Image classification data set "dataset_split.1" (thinamawijesekara09/Audiogram-app on GitHub). Class labels (6): mild, moderate, moderately severe, normal, profound, severe.

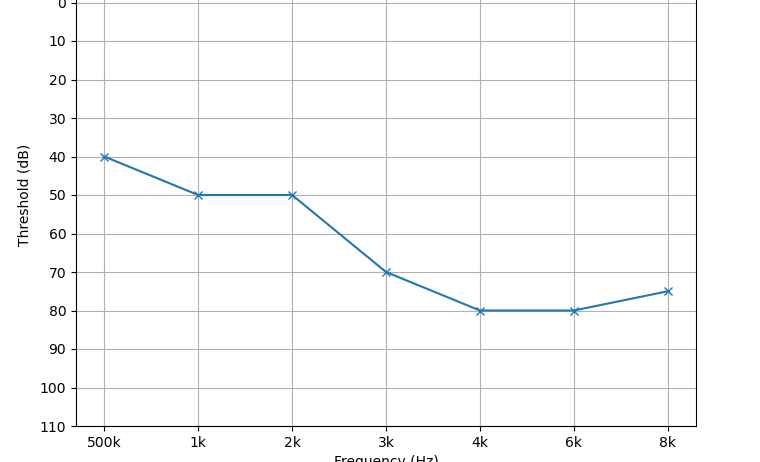
Label: moderately severe

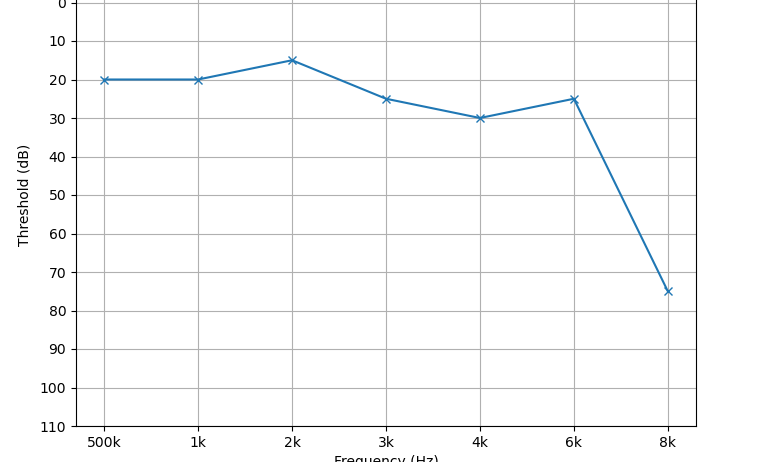
Label: mild

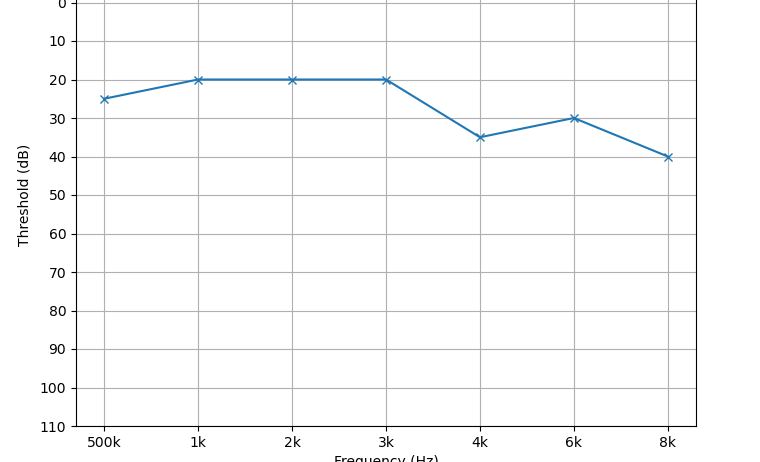
Label: mild

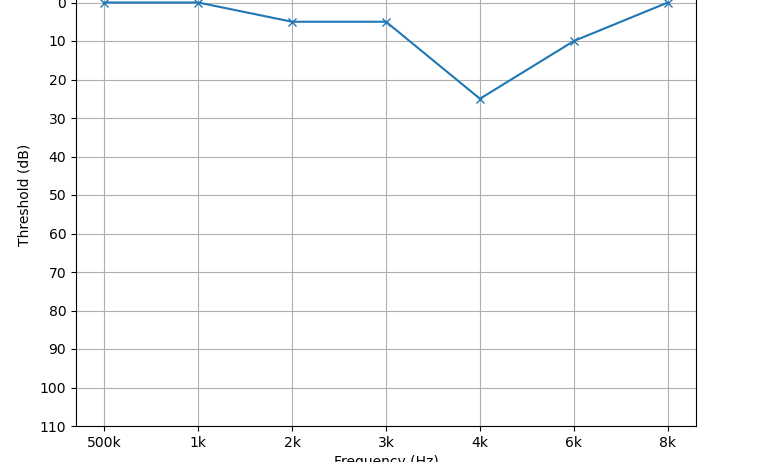
Label: normal

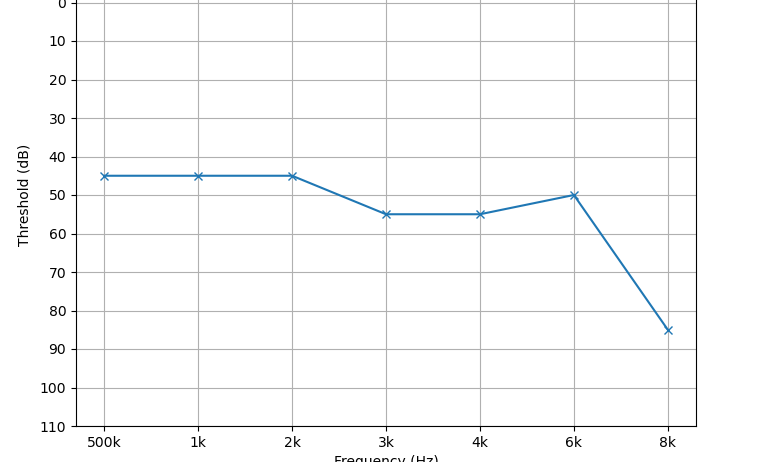
Label: moderate

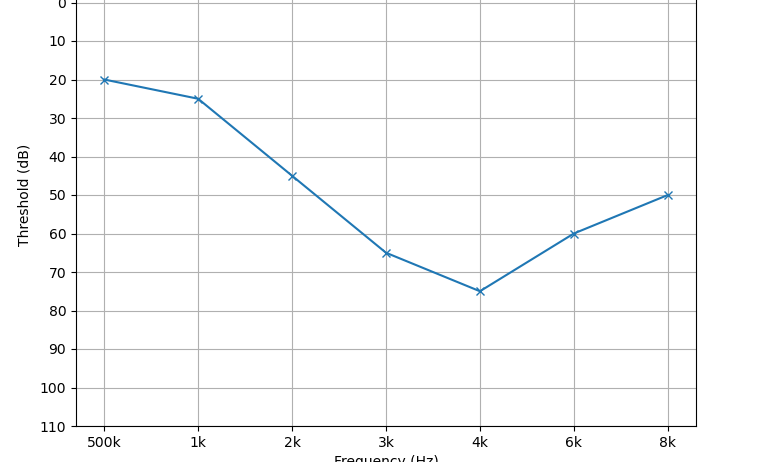
Label: moderate
